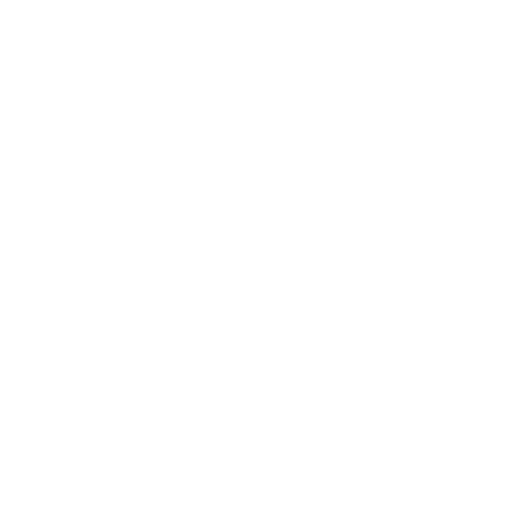
t = 0.00 s
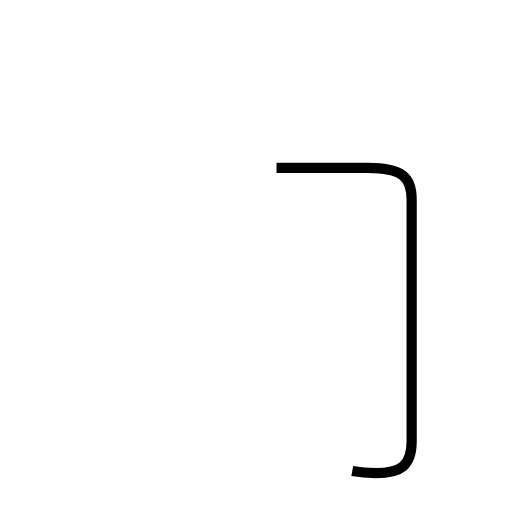
t = 1.39 s
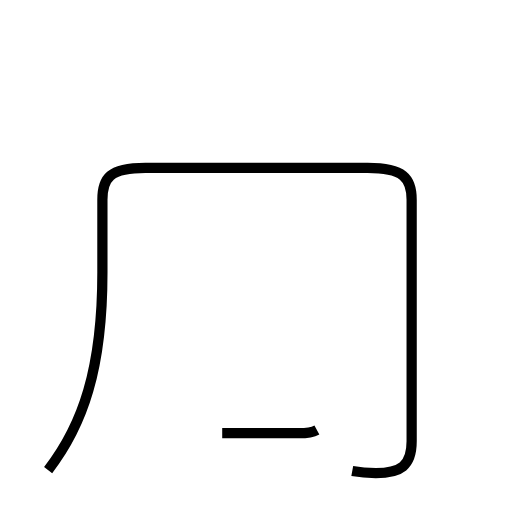
t = 3.07 s
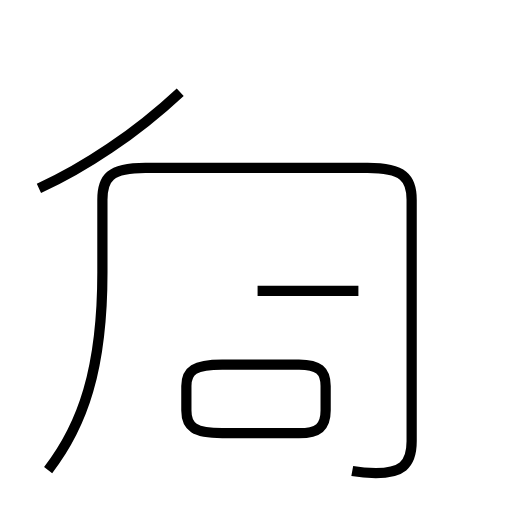
t = 4.70 s
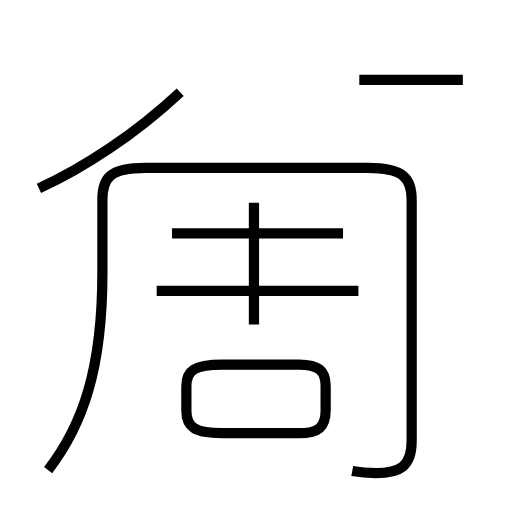
t = 6.16 s
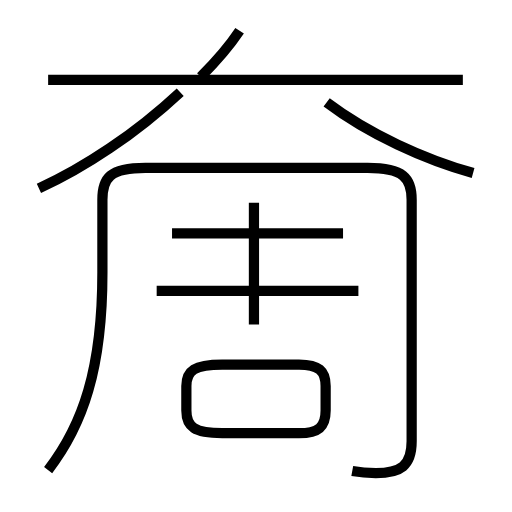
t = 7.72 s

The animated SVG that drew these frames (rendered in a browser with its animation timeline set to each time). Animation: 9 SMIL elements (animate=9); one cycle of 7.72 s.

<?xml version='1.0' encoding='utf-8'?>
<svg viewBox="0.0 -6.0 50.0 50.0" version="1.1" xmlns="http://www.w3.org/2000/svg"><rect x="-1000" y="-1000" width="2000" height="2000" stroke="white" fill="white" /><g style="fill:none;stroke:#000000;stroke-width:1"><path d="M 34.4 2.0 C 35.5 2.2 36.0 2.2 36.7 2.2 C 39.1 2.2 40.2 1.5 40.2 -0.9 L 40.2 -24.5 C 40.2 -26.6 39.4 -27.6 35.9 -27.6 L 14.2 -27.6 C 10.7 -27.6 10.0 -26.6 10.0 -24.5 L 10.0 -17.4 C 10.0 -8.0 8.1 -2.5 4.7 1.9 " transform="translate(0.0 38.0)" stroke-dasharray="92.87923127441206" stroke-dashoffset="92.87923127441206"><animate attributeName="stroke-dashoffset" from="92.87923127441206" to="0" dur="2.7863769382323618s" begin="0s" fill="freeze" /></path><path d="M 21.7 -1.7 L 29.2 -1.7 C 31.1 -1.7 31.8 -2.3 31.8 -3.9 L 31.8 -6.3 C 31.8 -7.8 31.1 -8.4 29.2 -8.4 L 21.7 -8.4 C 19.0 -8.4 18.2 -7.8 18.2 -6.3 L 18.2 -3.9 C 18.2 -2.3 19.0 -1.7 21.7 -1.7 Z " transform="translate(0.0 38.0)" stroke-dasharray="37.1428181696228" stroke-dashoffset="37.1428181696228"><animate attributeName="stroke-dashoffset" from="37.1428181696228" to="0" dur="1.114284545088684s" begin="2.7863769382323618s" fill="freeze" /></path><path d="M 3.8 -25.6 C 8.2 -27.6 13.2 -30.9 17.6 -35.0 " transform="translate(0.0 38.0)" stroke-dasharray="16.766042967753325" stroke-dashoffset="16.766042967753325"><animate attributeName="stroke-dashoffset" from="16.766042967753325" to="0" dur="0.5029812890325998s" begin="3.900661483321046s" fill="freeze" /></path><path d="M 35.0 -15.6 L 15.3 -15.6 " transform="translate(0.0 38.0)" stroke-dasharray="19.7" stroke-dashoffset="19.7"><animate attributeName="stroke-dashoffset" from="19.7" to="0" dur="0.591s" begin="4.4036427723536455s" fill="freeze" /></path><path d="M 24.8 -12.3 L 24.8 -24.2 " transform="translate(0.0 38.0)" stroke-dasharray="11.899999999999999" stroke-dashoffset="11.899999999999999"><animate attributeName="stroke-dashoffset" from="11.899999999999999" to="0" dur="0.35699999999999993s" begin="4.994642772353646s" fill="freeze" /></path><path d="M 33.5 -21.2 L 16.8 -21.2 " transform="translate(0.0 38.0)" stroke-dasharray="16.7" stroke-dashoffset="16.7"><animate attributeName="stroke-dashoffset" from="16.7" to="0" dur="0.501s" begin="5.351642772353646s" fill="freeze" /></path><path d="M 45.2 -36.2 L 4.7 -36.2 " transform="translate(0.0 38.0)" stroke-dasharray="40.5" stroke-dashoffset="40.5"><animate attributeName="stroke-dashoffset" from="40.5" to="0" dur="1.2149999999999999s" begin="5.852642772353646s" fill="freeze" /></path><path d="M 19.6 -36.5 C 21.1 -38.0 22.4 -39.5 23.4 -41.0 " transform="translate(0.0 38.0)" stroke-dasharray="5.899223779326388" stroke-dashoffset="5.899223779326388"><animate attributeName="stroke-dashoffset" from="5.899223779326388" to="0" dur="0.17697671337979165s" begin="7.067642772353646s" fill="freeze" /></path><path d="M 46.2 -27.1 C 41.5 -28.4 36.0 -30.9 31.9 -34.0" transform="translate(0.0 38.0)" stroke-dasharray="15.963535515684589" stroke-dashoffset="15.963535515684589"><animate attributeName="stroke-dashoffset" from="15.963535515684589" to="0" dur="0.47890606547053766s" begin="7.244619485733438s" fill="freeze" /></path></g></svg>
